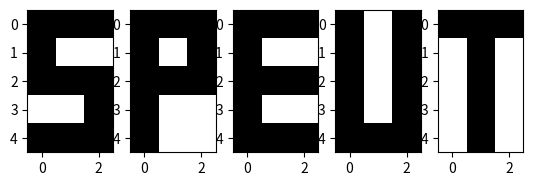
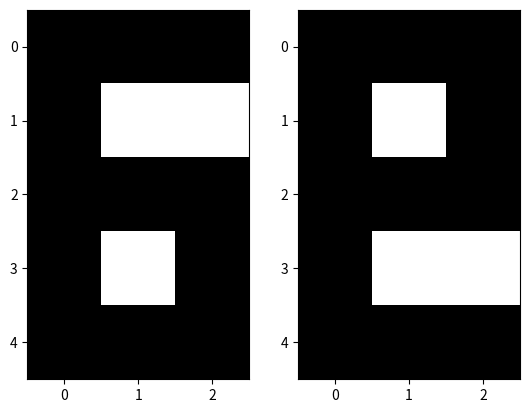
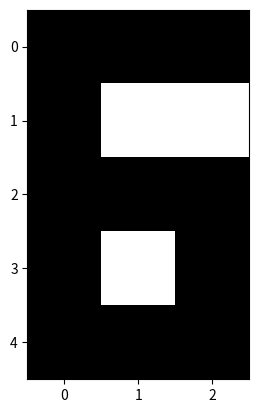
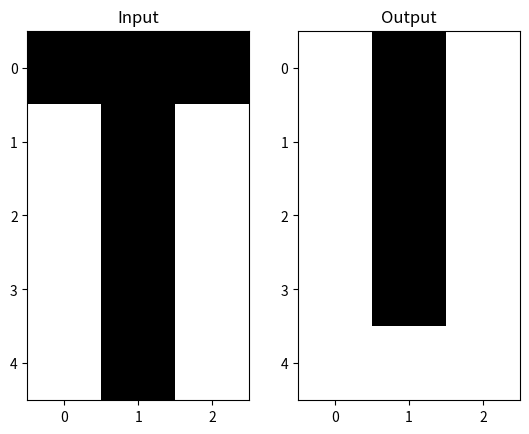
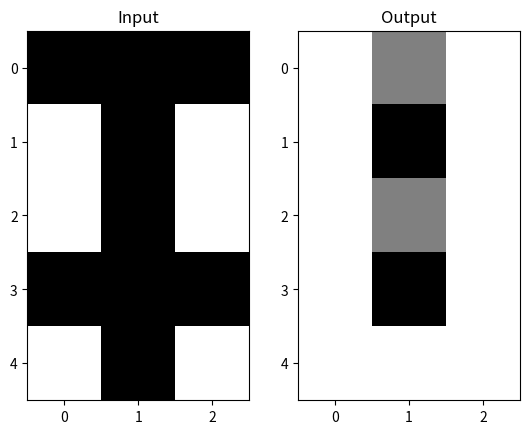

Python code for these plots, in order:
#Purpose of the work: development of an auto-associative memory neural network capable of storing and retrieving the five characters: S, P, E, U, and T. Testing and training the patterns is done using Hebb rule.
#Technical information: The network should accept a 5x3 input array, convert it into a 15-element vector, and apply the Hebb rule to update the weight matrix. The trained network should then be used in a test mode, where the input array is presented without updating the weights. The network's output should be displayed as a 5x3 array for comparison with the original input.


#Credits: Morteza Farrokhnejad, Ali Farrokhnejad
#Based on the original work by Prof. Dr. Ahmet Rizaner


import numpy as np
import matplotlib.pyplot as plt

def pchar(pattern, rows, cols):
    pattern_matrix = np.array(pattern).reshape(rows, cols)
    plt.imshow(-pattern_matrix, cmap="gray", interpolation="nearest")
    
def verpat(inpat, weight):
    # Plot the input pattern and network output together
    plt.subplot(1, 2, 1)
    pchar(inpat, 5, 3)
    plt.title('Input')
    plt.subplot(1, 2, 2)
    pchar(np.sign(inpat @ weight), 5, 3)
    plt.title('Output')
    plt.show()
    plt.close()

# Define patterns (1 for black pixels, -1 for white pixels)
S = np.array([1, 1, 1, 1, -1, -1, 1, 1, 1, -1, -1, 1, 1, 1, 1])
P = np.array([1, 1, 1, 1, -1, 1, 1, 1, 1, 1, -1, -1, 1, -1, -1])
E = np.array([1, 1, 1, 1, -1, -1, 1, 1, 1, 1, -1, -1, 1, 1, 1])
U = np.array([1, -1, 1, 1, -1, 1, 1, -1, 1, 1, -1, 1, 1, 1, 1])
T = np.array([1, 1, 1, -1, 1, -1, -1, 1, -1, -1, 1, -1, -1, 1, -1])

# Display patterns
for i, pattern in enumerate([S, P, E, U, T]):
    plt.subplot(1, 5, i+1)
    pchar(pattern, 5, 3)
plt.show()
plt.close()

# Calculate weight matrices

Ws = np.outer(S, S)
Wp = np.outer(P, P)
We = np.outer(E, E)
Wu = np.outer(U, U)
Wt = np.outer(T, T)
W = Ws + Wp + We + Wu + Wt

# Display network outputs for S and P patterns
for i, pattern in enumerate([S, P]):
    plt.subplot(1,2, i+1)
    pchar(np.sign(pattern @ W), 5, 3)
plt.show()
plt.close()

# Display network outputs for S pattern using Ws, Wp, We, and Wu
W = Ws + Wp + We + Wu
pchar(np.sign(S @ W), 5, 3)
plt.show()
plt.close()

# Define function to corrupt a pattern
def corrupt(pattern, percent):
    corrupted_pattern = np.copy(pattern)
    indices_to_flip = np.random.choice(len(pattern), int(np.ceil(percent*len(pattern)/100)))
    corrupted_pattern[indices_to_flip] *= -1
    return corrupted_pattern

# Display network outputs for T pattern before and after corruption
verpat(T, W)
verpat(corrupt(T, 10), W)
